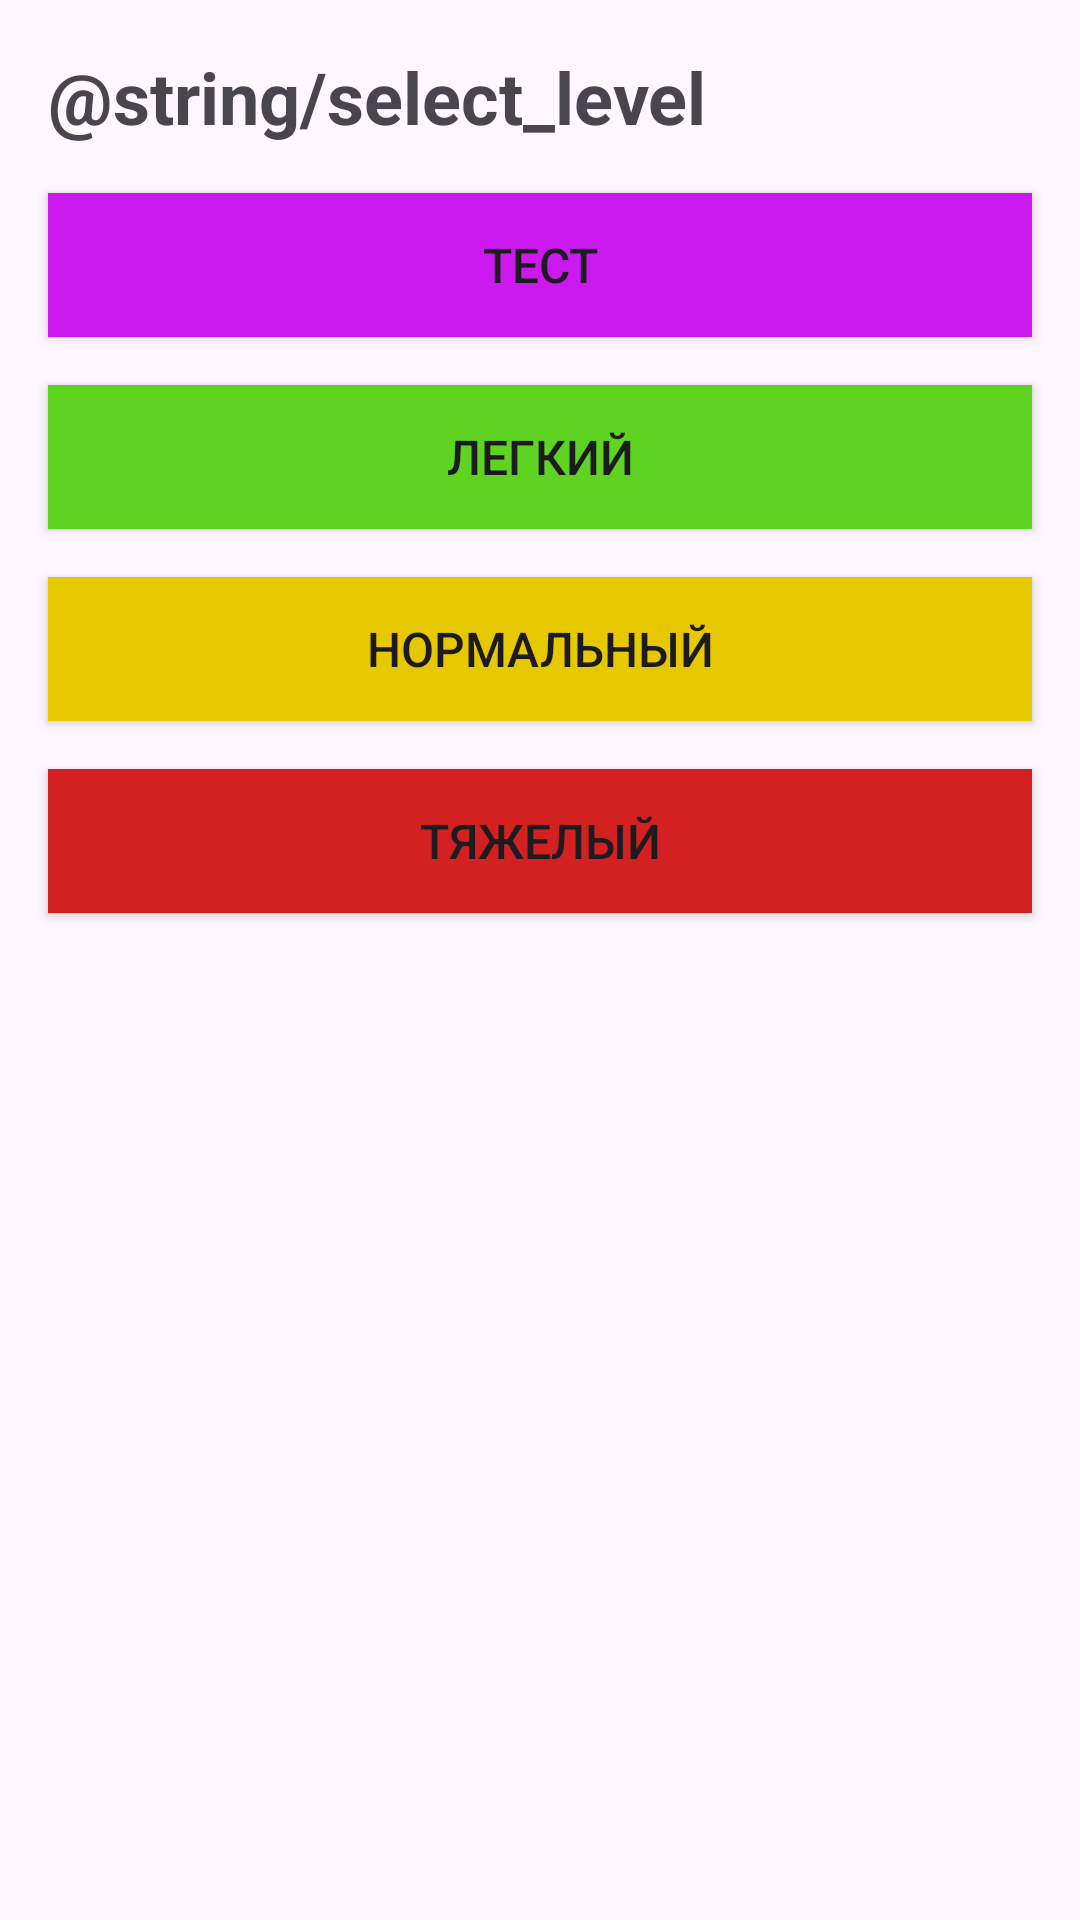

Produce the Android XML layout that renders to this screen, including the resource entries it uses.
<!-- AndroidManifest.xml: application theme Theme.EducateCalcGame -->
<!-- res/layout/choose_fragment_level.xml -->
<?xml version="1.0" encoding="utf-8"?>
<androidx.appcompat.widget.LinearLayoutCompat
    xmlns:android="http://schemas.android.com/apk/res/android"
    xmlns:app="http://schemas.android.com/apk/res-auto"
    xmlns:tools="http://schemas.android.com/tools"
    android:layout_width="match_parent"
    android:layout_height="match_parent"
    android:orientation="vertical"
    tools:context=".presentation.ChooseLevelFragment">

    <androidx.appcompat.widget.AppCompatTextView
        android:id="@+id/tv_title_select"
        android:layout_width="match_parent"
        android:layout_height="wrap_content"
        android:layout_margin="16dp"
        android:text="@string/select_level"
        android:textSize="24sp"
        android:textStyle="bold"/>

    <androidx.appcompat.widget.AppCompatButton
        android:id="@+id/button_level_test"
        android:layout_width="match_parent"
        android:layout_height="wrap_content"
        android:layout_marginStart="16dp"
        android:layout_marginEnd="16dp"
        android:textSize="16sp"
        android:text="ТЕСТ"
        android:background="@color/purple"/>

    <androidx.appcompat.widget.AppCompatButton
        android:id="@+id/button_level_easy"
        android:layout_width="match_parent"
        android:layout_height="wrap_content"
        android:layout_margin="16dp"
        android:textSize="16sp"
        android:text="ЛЕГКИЙ"
        android:background="@color/green"/>

    <androidx.appcompat.widget.AppCompatButton
        android:id="@+id/button_level_normal"
        android:layout_width="match_parent"
        android:layout_height="wrap_content"
        android:layout_marginStart="16dp"
        android:layout_marginEnd="16dp"
        android:textSize="16sp"
        android:text="НОРМАЛЬНЫЙ"
        android:background="@color/yellow"/>

    <androidx.appcompat.widget.AppCompatButton
        android:id="@+id/button_level_hard"
        android:layout_width="match_parent"
        android:layout_height="wrap_content"
        android:layout_margin="16dp"
        android:textSize="16sp"
        android:text="ТЯЖЕЛЫЙ"
        android:background="@color/red"/>

</androidx.appcompat.widget.LinearLayoutCompat>
<!-- resources referenced by this layout -->
<resources>
  <color name="green">#5ED321</color>
  <color name="purple">#CB19EF</color>
  <color name="red">#D32121</color>
  <color name="yellow">#E6C800</color>
  <style name="Theme.EducateCalcGame" parent="Base.Theme.EducateCalcGame" />
  <style name="Base.Theme.EducateCalcGame" parent="Theme.Material3.DayNight.NoActionBar">
          
          
      </style>
</resources>
